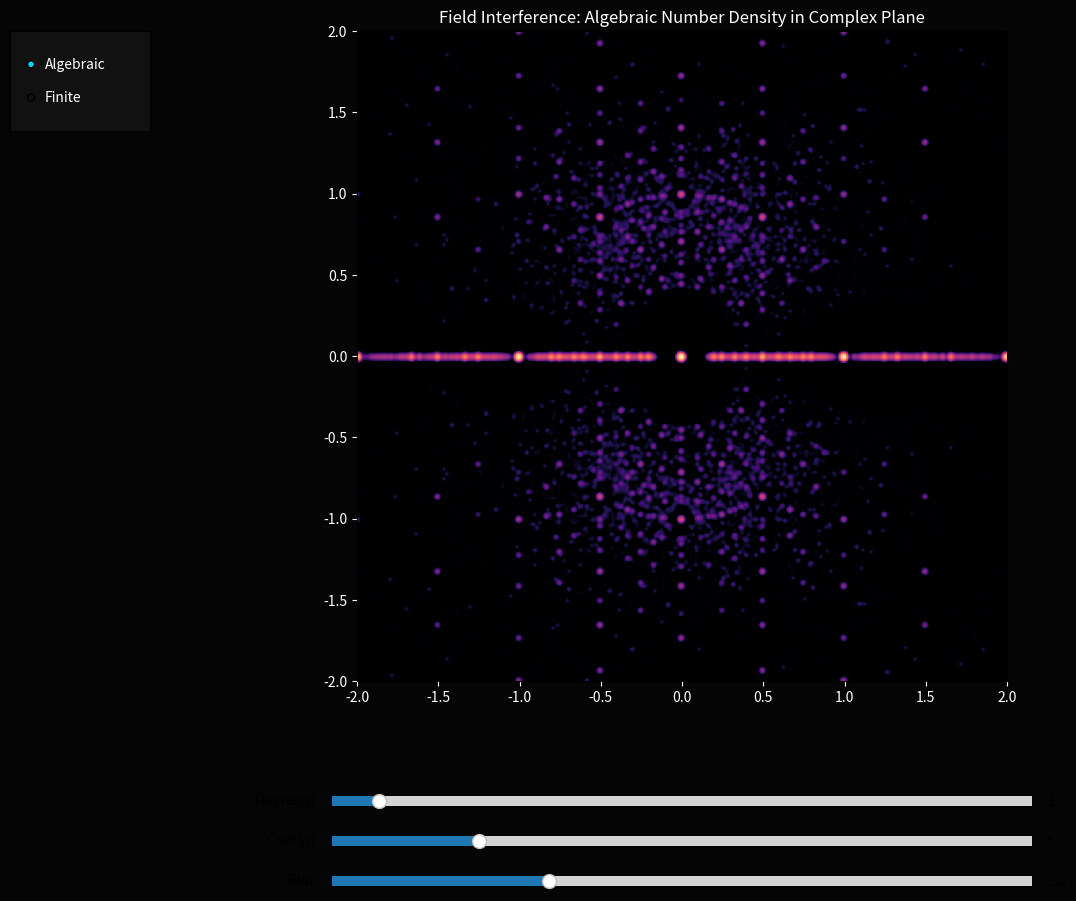

The script that saved this image:
import numpy as np
import matplotlib.pyplot as plt
from matplotlib.widgets import Slider, RadioButtons
from scipy.ndimage import gaussian_filter
from matplotlib.colors import LogNorm

def is_prime(n):
    if n < 2: return False
    for i in range(2, int(n**0.5) + 1):
        if n % i == 0: return False
    return True

def gf_inv(n, p): return pow(n % p, p - 2, p)

def gf_poly_mod(a, g, p):
    n = len(g) - 1; inv_lead = gf_inv(g[-1], p)
    a = list(a)
    while len(a) > n:
        f = (a[-1] * inv_lead) % p; d = len(a) - 1 - n
        for i in range(len(g)): a[i+d] = (a[i+d] - f * g[i]) % p
        while len(a) > 0 and a[-1] == 0: a.pop()
    return [x % p for x in a] if a else [0]

def gf_multiply(a, b, g, p):
    if not a or not b or (len(a)==1 and a[0]==0) or (len(b)==1 and b[0]==0): return [0]
    res = [0] * (len(a) + len(b) - 1)
    for i, va in enumerate(a):
        for j, vb in enumerate(b): res[i+j] = (res[i+j] + va * vb) % p
    return gf_poly_mod(res, g, p)

def gf_poly_gcd(a, b, p):
    while len(b) > 1 or (len(b)==1 and b[0] != 0): a, b = b, gf_poly_mod(a, b, p)
    if a:
        inv = gf_inv(a[-1], p); a = [(x * inv) % p for x in a]
    return a

def gf_is_irreducible(poly, p):
    n = len(poly) - 1
    if n < 1: return False
    if n == 1: return True
    if not is_prime(p): return False
    rem_x_pow = [0, 1]
    for i in range(1, n // 2 + 1):
        next_rem = [1]; base = list(rem_x_pow); exp = p
        while exp > 0:
            if exp % 2 == 1: next_rem = gf_multiply(next_rem, base, poly, p)
            base = gf_multiply(base, base, poly, p); exp //= 2
        rem_x_pow = next_rem
        diff = list(rem_x_pow)
        if len(diff) < 2: diff = diff + [0] * (2 - len(diff))
        diff[1] = (diff[1] - 1) % p
        if len(gf_poly_gcd(poly, diff, p)) > 1: return False
    return True

def gf_find_irreducible(p, n):
    if n == 1: return [0, 1]
    poly = [0] * (n + 1); poly[n] = 1
    for _ in range(1000):
        for j in range(n): poly[j] = np.random.randint(0, p)
        if gf_is_irreducible(poly, p): return poly
    return poly

def gf_find_primitive(p, n, g):
    q = p**n; q_m_1 = q - 1; factors = []; temp = q_m_1; d = 2
    while d * d <= temp:
        if temp % d == 0:
            factors.append(d)
            while temp % d == 0: temp //= d
        d += 1
    if temp > 1: factors.append(temp)
    for _ in range(1000):
        alpha = [np.random.randint(0, p) for _ in range(n)]
        if all(x == 0 for x in alpha): continue
        is_p = True
        for f in factors:
            exp = q_m_1 // f; res = [1]; base = list(alpha)
            while exp > 0:
                if exp % 2 == 1: res = gf_multiply(res, base, g, p)
                base = gf_multiply(base, base, g, p); exp //= 2
            if len(res)==1 and res[0]==1:
                is_p = False; break
        if is_p: return alpha
    return [0, 1] + [0]*(n-2) if n > 1 else [1]

class UnifiedFieldExplorer:
    def __init__(self, interactive=True):
        self.interactive = interactive
        self.mode = 'Algebraic'
        self.fig = plt.figure(figsize=(14, 10), facecolor='#050505')
        self.ax = self.fig.add_axes([0.1, 0.25, 0.8, 0.65], facecolor='black')
        if self.interactive: self.setup_widgets()
        self.update(None)

    def setup_widgets(self):
        ax_mode = self.fig.add_axes([0.02, 0.8, 0.1, 0.1], facecolor='#111111')
        self.radio = RadioButtons(ax_mode, ('Algebraic', 'Finite'), activecolor='#00d4ff')
        for label in self.radio.labels: label.set_color('white')
        self.radio.on_clicked(self.change_mode)
        self.ax_s1 = self.fig.add_axes([0.25, 0.12, 0.5, 0.02], facecolor='#222222')
        self.s1 = Slider(self.ax_s1, 'Degree/p ', 1, 31, valinit=3, valstep=1)
        self.ax_s2 = self.fig.add_axes([0.25, 0.08, 0.5, 0.02], facecolor='#222222')
        self.s2 = Slider(self.ax_s2, 'Coeff/n ', 1, 20, valinit=5, valstep=1)
        self.ax_s3 = self.fig.add_axes([0.25, 0.04, 0.5, 0.02], facecolor='#222222')
        self.s3 = Slider(self.ax_s3, 'Blur ', 0.1, 3.0, valinit=1.0)
        for s in [self.s1, self.s2, self.s3]: s.on_changed(self.update)

    def change_mode(self, label):
        self.mode = label
        if self.mode == 'Algebraic':
            self.s1.label.set_text('Max Degree ')
            self.s2.label.set_text('Max Coeff ')
            self.ax_s3.set_visible(True)
        else:
            self.s1.label.set_text('Prime p ')
            self.s2.label.set_text('Degree n ')
            self.ax_s3.set_visible(False)
        self.update(None)

    def draw_algebraic(self, deg, coeff, sigma):
        res = 400; Z = np.zeros((res, res))
        for d in range(1, deg + 1):
            num_samples = 10000 // d
            for _ in range(num_samples):
                poly = np.random.randint(-coeff, coeff + 1, d + 1)
                if poly[-1] == 0: poly[-1] = 1
                roots = np.roots(poly[::-1])
                for r in roots:
                    if abs(r.real) <= 2 and abs(r.imag) <= 2:
                        ix = int((r.real + 2) / 4 * (res - 1))
                        iy = int((r.imag + 2) / 4 * (res - 1))
                        Z[iy, ix] += 1
        Z_blur = gaussian_filter(Z, sigma=sigma)
        self.ax.imshow(Z_blur, extent=[-2, 2, -2, 2], origin='lower', cmap='magma', norm=LogNorm(vmin=0.1))
        self.ax.set_title("Field Interference: Algebraic Number Density in Complex Plane", color='white')

    def draw_finite(self, p, n):
        primes = [2, 3, 5, 7, 11, 13, 17, 19, 23, 29, 31]; p = min(primes, key=lambda x:abs(x-p))
        g = gf_find_irreducible(p, n); alpha_gen = gf_find_primitive(p, n, g)
        elements = []
        for i in range(min(p**n, 5000)):
            v = 0; temp = i; cs = []
            for j in range(n):
                c = temp % p; temp //= p; cs.append(c)
                v += c * (np.exp(1j * 2 * np.pi * j / n) if n > 2 else (1 if j==0 else 1j))
            elements.append((v, cs))
        re, im = [e[0].real for e in elements], [e[0].imag for e in elements]
        self.ax.scatter(re, im, c=np.abs([e[0] for e in elements]), cmap='cool', s=100, edgecolors='white', zorder=3)
        if p**n < 1500:
            for i in range(len(elements)):
                for j in range(i + 1, len(elements)):
                    if sum(elements[i][1][k] != elements[j][1][k] for k in range(n)) == 1:
                        self.ax.plot([re[i], re[j]], [im[i], im[j]], color='#00d4ff', alpha=0.1, lw=0.5)
        self.ax.set_title(f"Finite Field Extension: $GF({p}^{n})$", color='white'); self.ax.set_aspect('equal')

    def update(self, val):
        self.ax.clear(); self.ax.set_facecolor('black')
        v1 = int(self.s1.val) if self.interactive else 3
        v2 = int(self.s2.val) if self.interactive else 5
        v3 = self.s3.val if self.interactive else 1.0
        if self.mode == 'Algebraic': self.draw_algebraic(v1, v2, v3)
        else: self.draw_finite(v1, v2)
        self.ax.tick_params(colors='white')
        if self.interactive: self.fig.canvas.draw_idle()

if __name__ == "__main__":
    import sys
    explorer = UnifiedFieldExplorer(interactive="--static" not in sys.argv)
    if "--static" in sys.argv: plt.savefig('./unified_field_interference.png', dpi=300, facecolor='#050505')
    else: plt.show()
